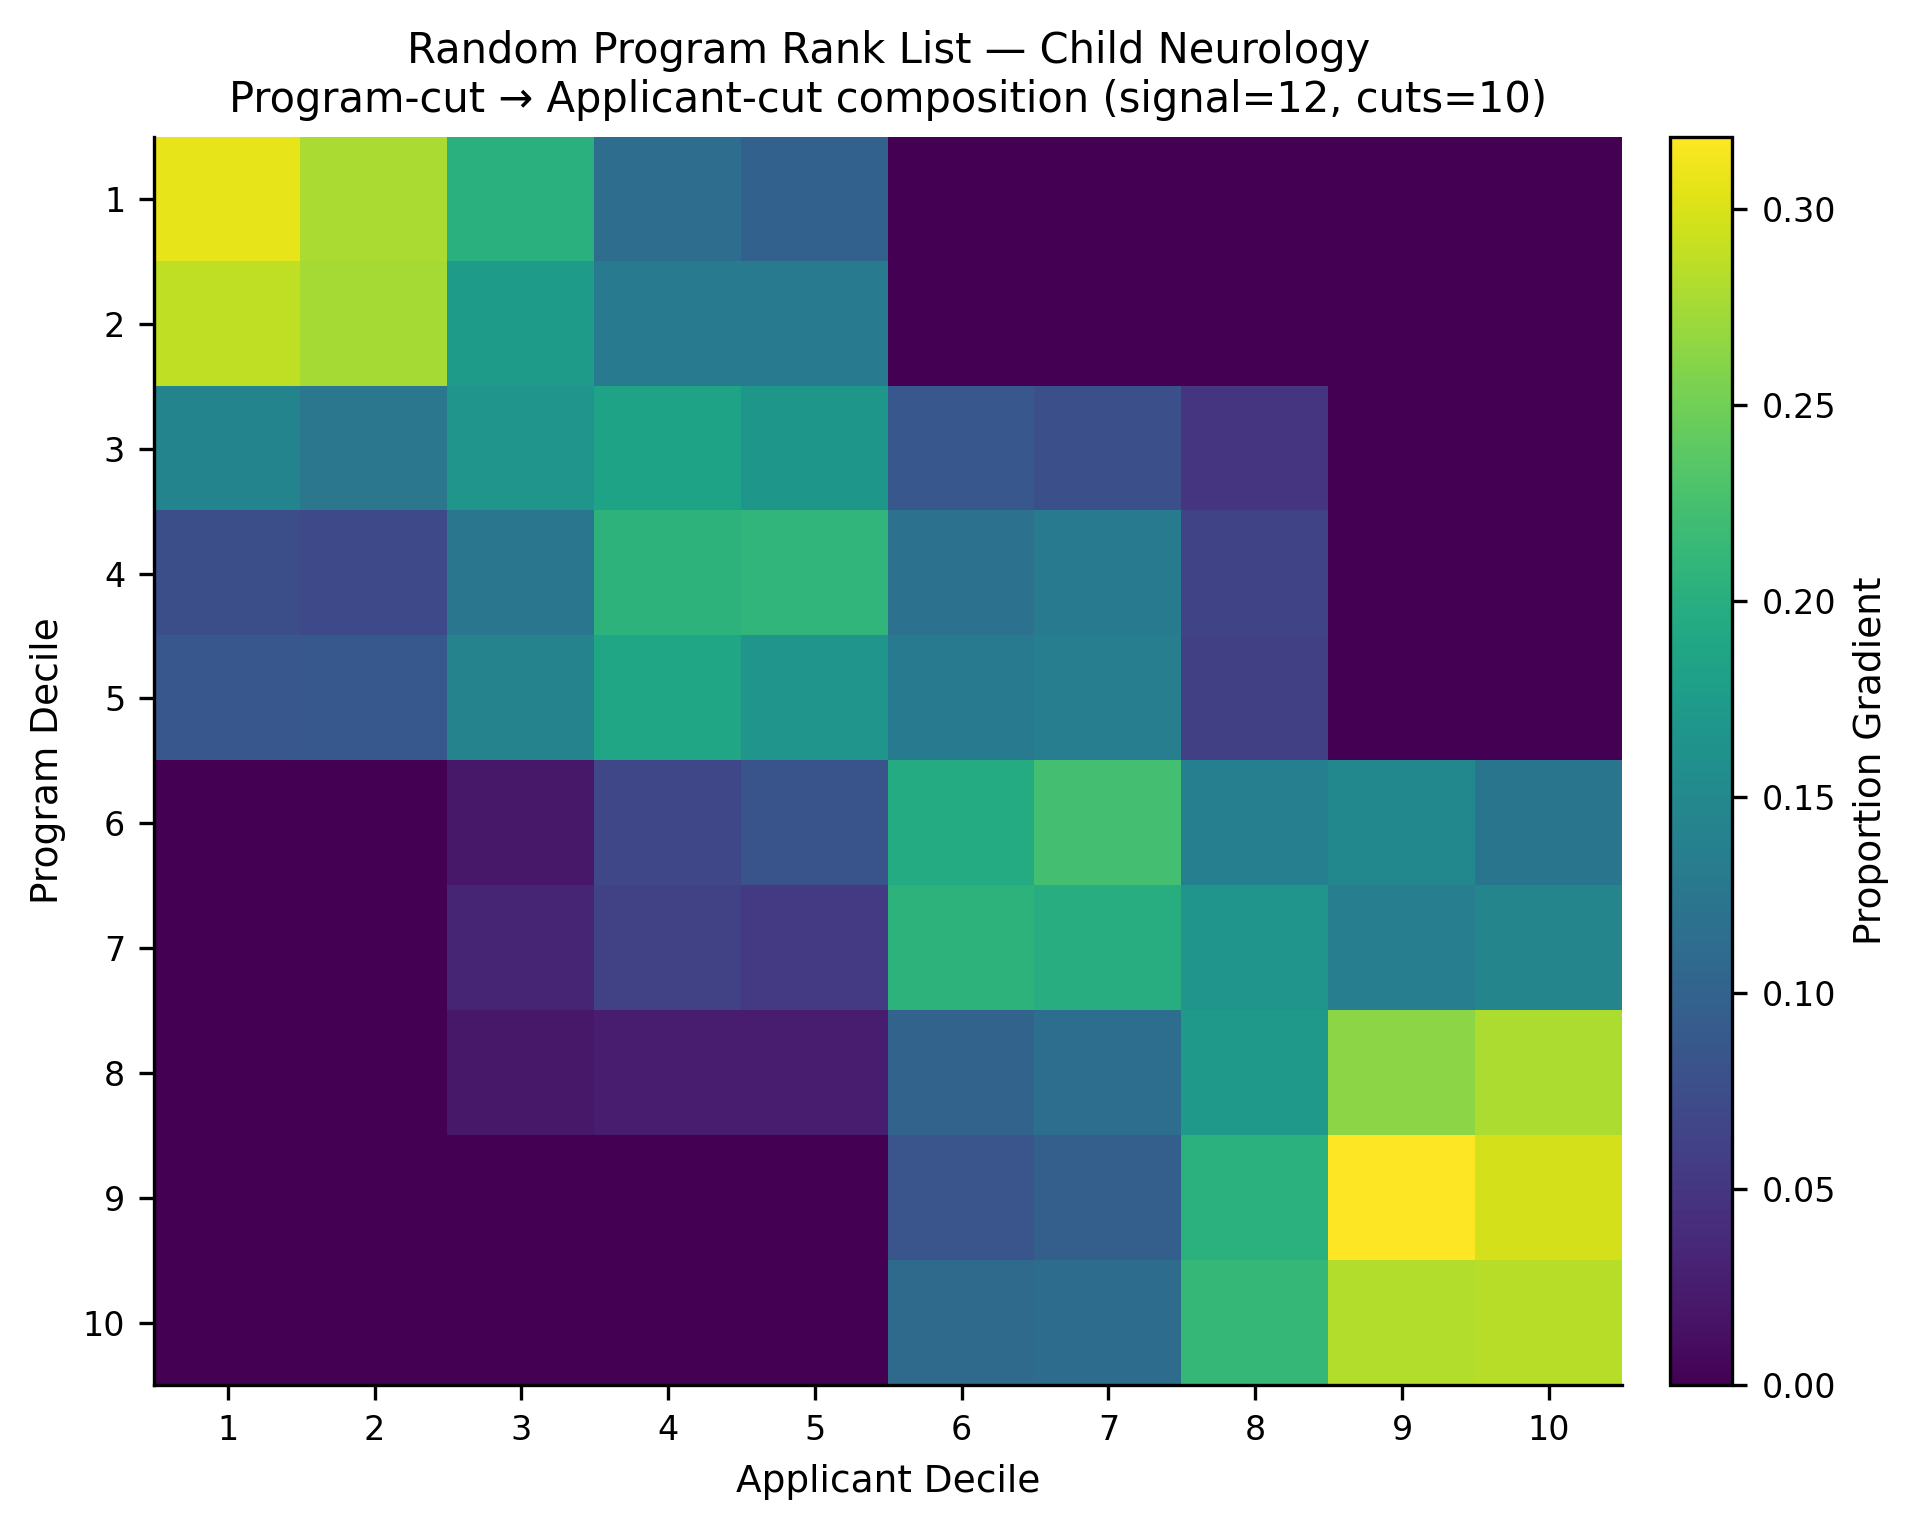

Data behind this chart, as committed beside it:
, app_cut_1, app_cut_2, app_cut_3, app_cut_4, app_cut_5, app_cut_6, app_cut_7, app_cut_8, app_cut_9, app_cut_10
prog_cut_1, 0.307, 0.2777, 0.2021, 0.1141, 0.09905, 0.0, 0.0, 0.0, 0.0, 0.0
prog_cut_2, 0.2882, 0.2754, 0.1745, 0.1298, 0.132, 0.0, 0.0, 0.0, 0.0, 0.0
prog_cut_3, 0.1441, 0.1258, 0.1659, 0.1843, 0.169, 0.08596, 0.07734, 0.04762, 0.0, 0.0
prog_cut_4, 0.07637, 0.06964, 0.1249, 0.2053, 0.2093, 0.1187, 0.1309, 0.06486, 0.0, 0.0
prog_cut_5, 0.08585, 0.08791, 0.1423, 0.188, 0.1664, 0.1326, 0.1362, 0.06069, 0.0, 0.0
prog_cut_6, 0.0, 0.0, 0.02071, 0.0674, 0.08228, 0.1957, 0.2237, 0.1378, 0.1491, 0.1233
prog_cut_7, 0.0, 0.0, 0.03323, 0.06171, 0.05471, 0.2053, 0.1981, 0.1666, 0.136, 0.1443
prog_cut_8, 0.0, 0.0, 0.02024, 0.02601, 0.02463, 0.1013, 0.1156, 0.1706, 0.263, 0.2786
prog_cut_9, 0.0, 0.0, 0.0, 0.0, 0.0, 0.0843, 0.09632, 0.2031, 0.3184, 0.298
prog_cut_10, 0.0, 0.0, 0.0, 0.0, 0.0, 0.1104, 0.1128, 0.2117, 0.2811, 0.284
